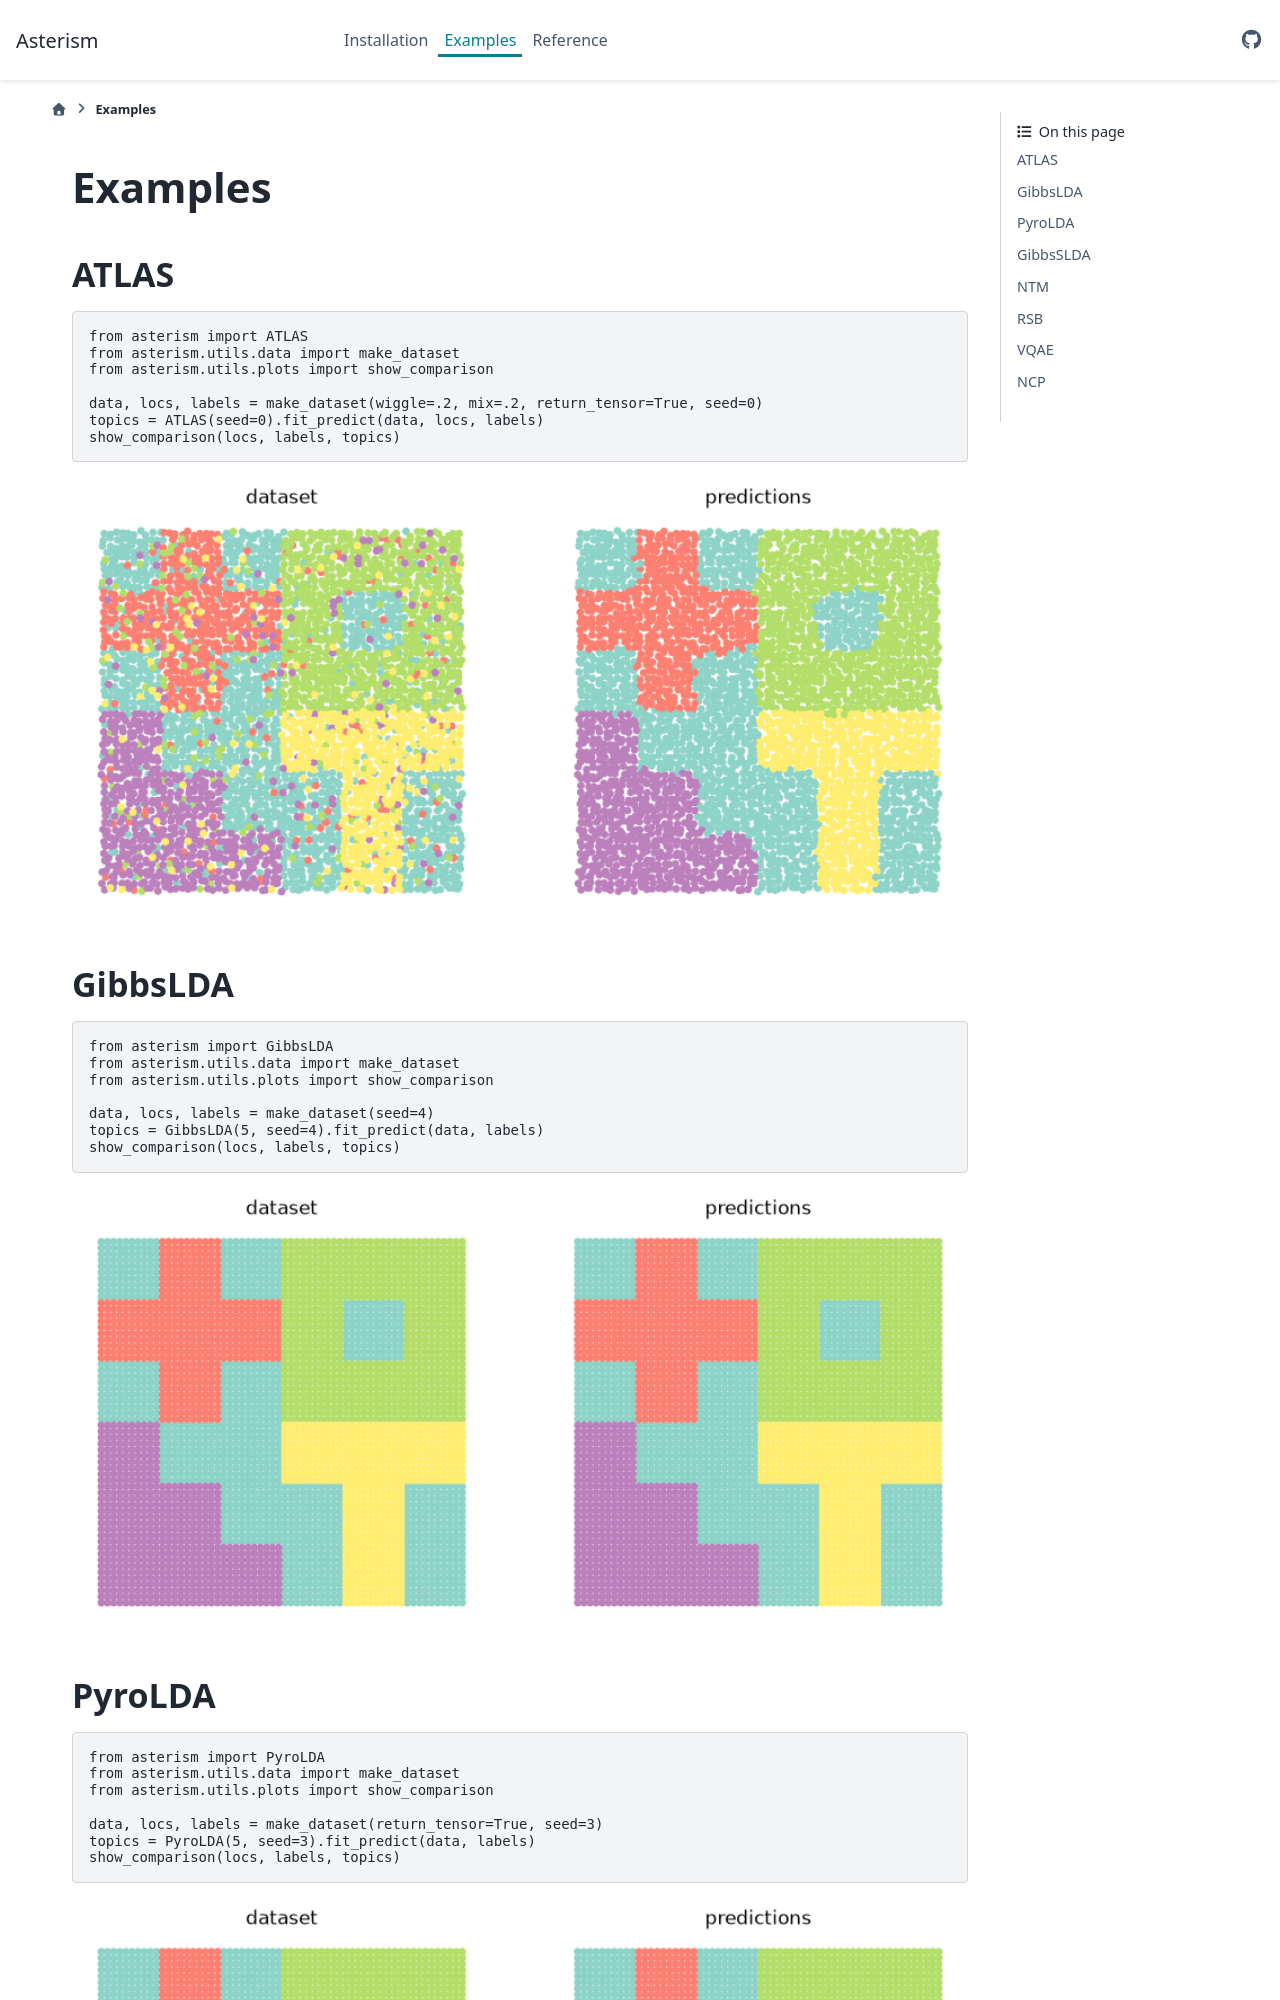

repository: craigfouts/asterism · page: examples.html · generator: sphinx

Examples
========

.. toctree::

ATLAS
-----

.. code-block:: python

    from asterism import ATLAS
    from asterism.utils.data import make_dataset
    from asterism.utils.plots import show_comparison

    data, locs, labels = make_dataset(wiggle=.2, mix=.2, return_tensor=True, seed=0)
    topics = ATLAS(seed=0).fit_predict(data, locs, labels)
    show_comparison(locs, labels, topics)

.. image:: ../assets/images/atlas.png
    :width: 100%

GibbsLDA
--------

.. code-block:: python

    from asterism import GibbsLDA
    from asterism.utils.data import make_dataset
    from asterism.utils.plots import show_comparison

    data, locs, labels = make_dataset(seed=4)
    topics = GibbsLDA(5, seed=4).fit_predict(data, labels)
    show_comparison(locs, labels, topics)

.. image:: ../assets/images/gibbslda.png
    :width: 100%

PyroLDA
-------

.. code-block:: python

    from asterism import PyroLDA
    from asterism.utils.data import make_dataset
    from asterism.utils.plots import show_comparison

    data, locs, labels = make_dataset(return_tensor=True, seed=3)
    topics = PyroLDA(5, seed=3).fit_predict(data, labels)
    show_comparison(locs, labels, topics)

.. image:: ../assets/images/pyrolda.png
    :width: 100%
